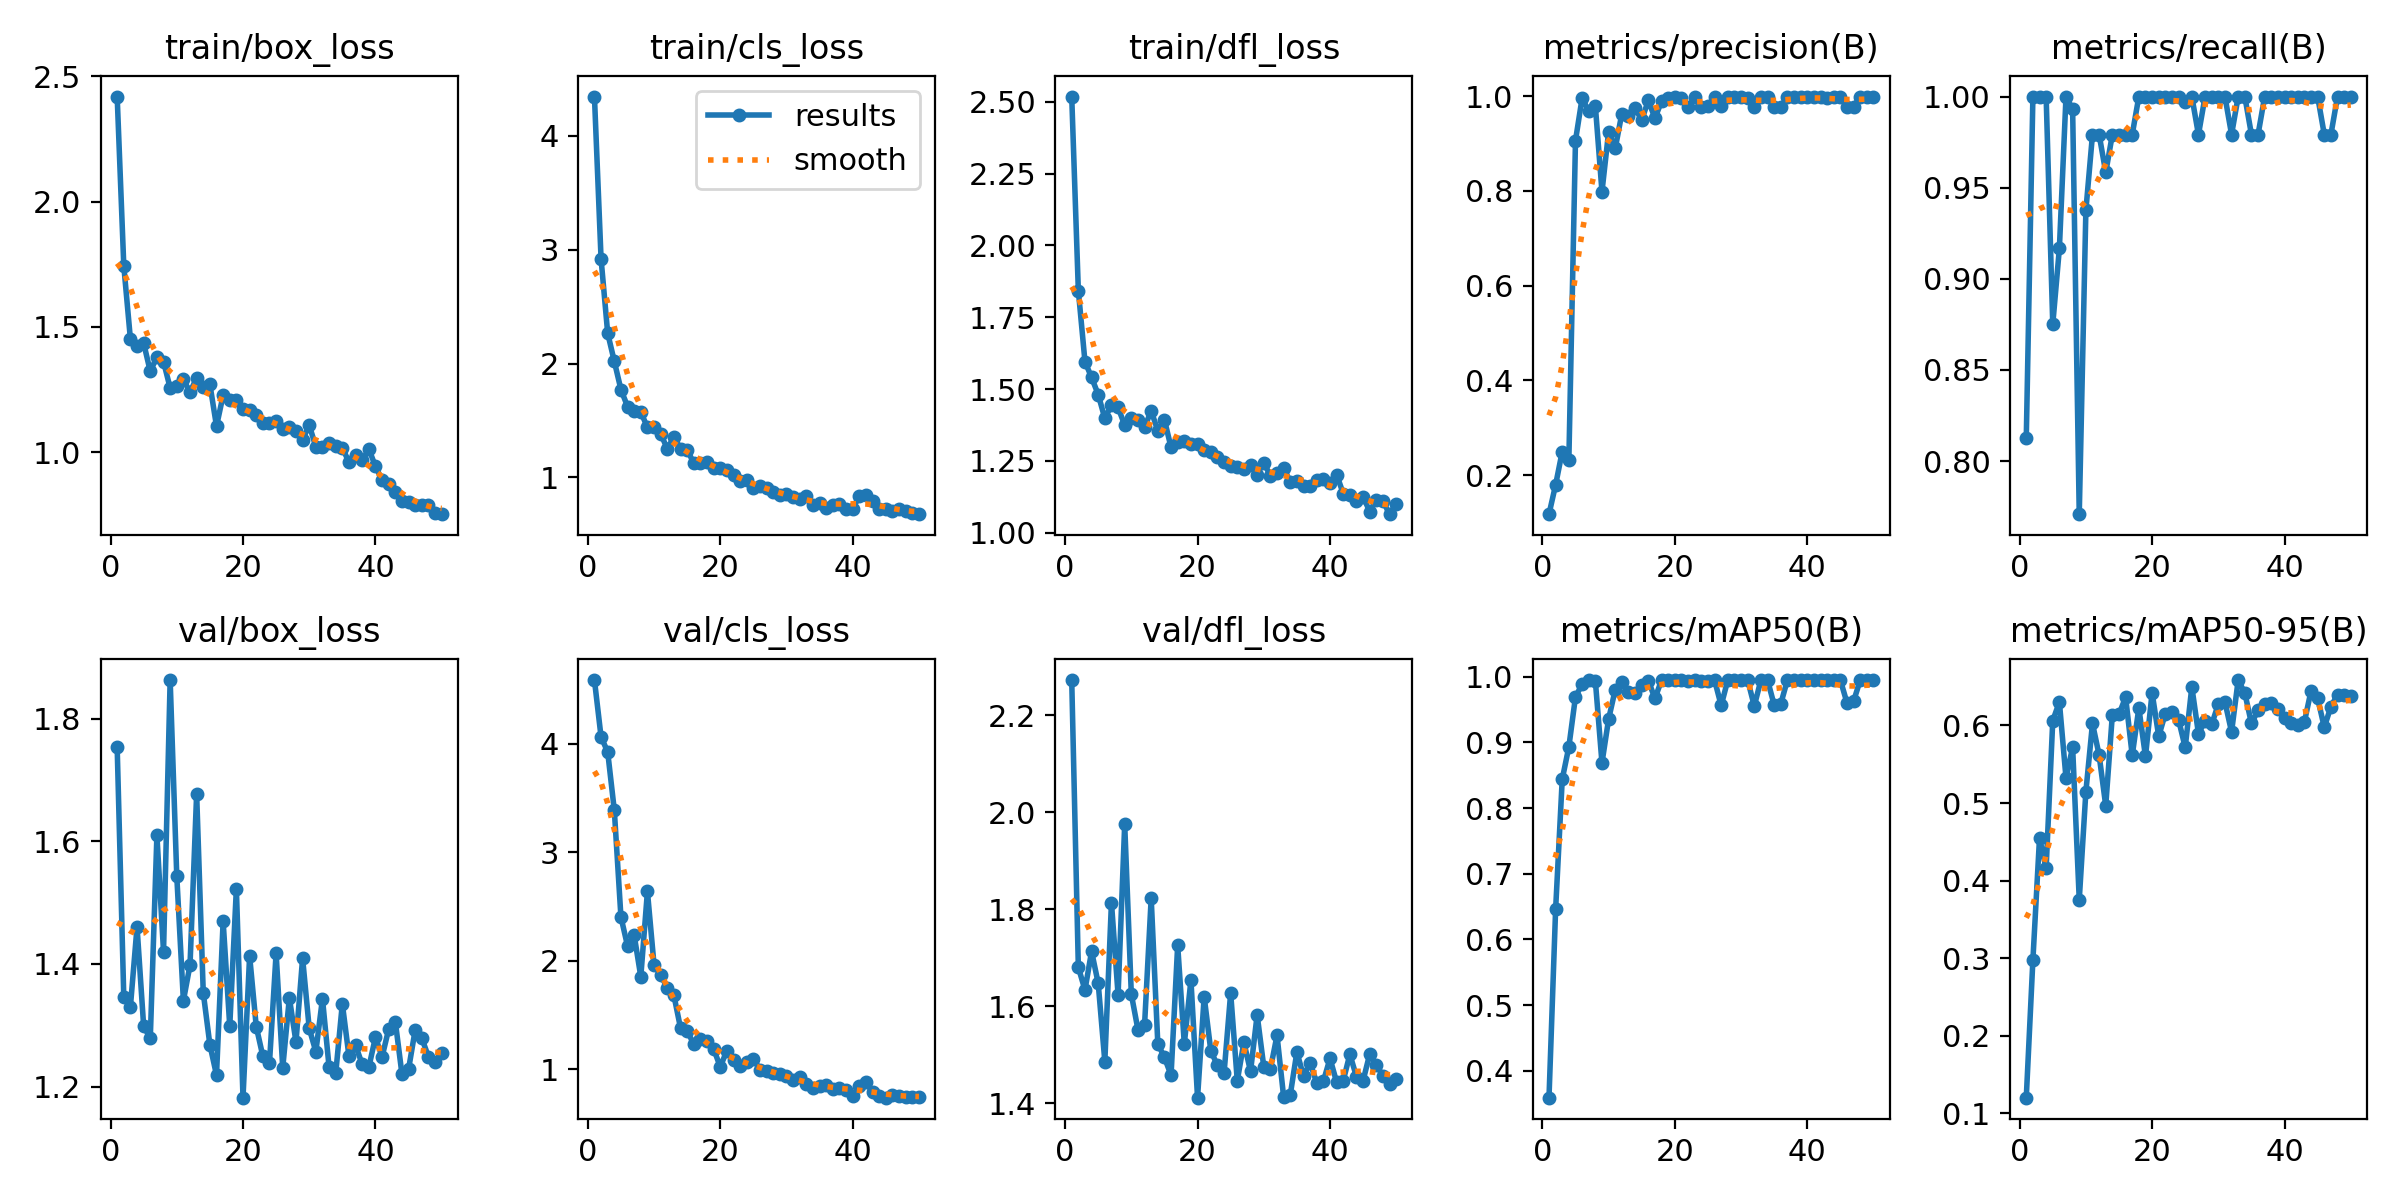

The table this chart was drawn from, first rows:
epoch, train/box_loss, train/cls_loss, train/dfl_loss, metrics/precision(B), metrics/recall(B), metrics/mAP50(B), metrics/mAP50-95(B), val/box_loss, val/cls_loss, val/dfl_loss, lr/pg0, lr/pg1, lr/pg2
1, 2.418, 4.343, 2.518, 0.1178, 0.8125, 0.3591, 0.1201, 1.753, 4.588, 2.273, 0.00011, 0.00011, 0.00011
2, 1.744, 2.918, 1.843, 0.1798, 1, 0.6459, 0.2976, 1.346, 4.064, 1.68, 0.0002255, 0.0002255, 0.0002255
3, 1.451, 2.266, 1.596, 0.25, 1, 0.844, 0.4549, 1.331, 3.925, 1.633, 0.0003361, 0.0003361, 0.0003361
4, 1.425, 2.019, 1.54, 0.233, 1, 0.8933, 0.4158, 1.46, 3.388, 1.713, 0.0004421, 0.0004421, 0.0004421
5, 1.435, 1.772, 1.481, 0.9061, 0.875, 0.9695, 0.6062, 1.299, 2.406, 1.647, 0.0005433, 0.0005433, 0.0005433
6, 1.323, 1.623, 1.398, 0.9957, 0.9167, 0.9885, 0.6302, 1.279, 2.137, 1.486, 0.0006397, 0.0006397, 0.0006397
7, 1.381, 1.583, 1.444, 0.9683, 1, 0.9946, 0.5322, 1.609, 2.237, 1.814, 0.0007314, 0.0007314, 0.0007314
8, 1.362, 1.574, 1.436, 0.9795, 0.9931, 0.9938, 0.572, 1.42, 1.855, 1.623, 0.0008183, 0.0008183, 0.0008183
9, 1.257, 1.44, 1.375, 0.7982, 0.7708, 0.8688, 0.3754, 1.863, 2.64, 1.975, 0.0008416, 0.0008416, 0.0008416
10, 1.265, 1.445, 1.399, 0.9242, 0.9375, 0.9354, 0.5146, 1.543, 1.962, 1.625, 0.0008416, 0.0008416, 0.0008416
11, 1.291, 1.385, 1.394, 0.8896, 0.9792, 0.9802, 0.6026, 1.34, 1.872, 1.552, 0.0008218, 0.0008218, 0.0008218
12, 1.24, 1.252, 1.367, 0.9629, 0.9792, 0.9925, 0.5618, 1.398, 1.751, 1.562, 0.000802, 0.000802, 0.000802
13, 1.297, 1.357, 1.425, 0.9578, 0.9583, 0.9762, 0.4965, 1.677, 1.682, 1.823, 0.0007822, 0.0007822, 0.0007822
14, 1.259, 1.253, 1.355, 0.9748, 0.9792, 0.9757, 0.614, 1.353, 1.381, 1.523, 0.0007624, 0.0007624, 0.0007624
15, 1.272, 1.241, 1.393, 0.9493, 0.9792, 0.988, 0.6144, 1.268, 1.354, 1.494, 0.0007426, 0.0007426, 0.0007426
16, 1.104, 1.128, 1.297, 0.9908, 0.9792, 0.9942, 0.6365, 1.219, 1.234, 1.458, 0.0007228, 0.0007228, 0.0007228
17, 1.228, 1.131, 1.316, 0.9533, 0.9792, 0.9669, 0.5614, 1.47, 1.278, 1.726, 0.000703, 0.000703, 0.000703
18, 1.21, 1.136, 1.321, 0.9893, 1, 0.995, 0.6225, 1.299, 1.264, 1.522, 0.0006832, 0.0006832, 0.0006832
19, 1.207, 1.079, 1.309, 0.9964, 1, 0.995, 0.5601, 1.522, 1.191, 1.654, 0.0006634, 0.0006634, 0.0006634
20, 1.174, 1.082, 1.31, 0.9982, 1, 0.995, 0.6422, 1.182, 1.024, 1.411, 0.0006436, 0.0006436, 0.0006436
21, 1.17, 1.07, 1.289, 0.996, 1, 0.995, 0.586, 1.413, 1.175, 1.62, 0.0006238, 0.0006238, 0.0006238
22, 1.15, 1.019, 1.283, 0.9762, 1, 0.9938, 0.6154, 1.298, 1.091, 1.508, 0.000604, 0.000604, 0.000604
23, 1.115, 0.9709, 1.265, 0.9981, 1, 0.995, 0.6174, 1.25, 1.031, 1.478, 0.0005842, 0.0005842, 0.0005842
24, 1.117, 0.975, 1.246, 0.9778, 1, 0.9942, 0.6074, 1.239, 1.07, 1.462, 0.0005644, 0.0005644, 0.0005644
25, 1.124, 0.9092, 1.232, 0.9795, 0.9972, 0.9934, 0.5716, 1.417, 1.1, 1.627, 0.0005446, 0.0005446, 0.0005446
26, 1.093, 0.927, 1.23, 0.9981, 1, 0.995, 0.6498, 1.231, 0.9966, 1.446, 0.0005248, 0.0005248, 0.0005248
27, 1.101, 0.9079, 1.221, 0.9792, 0.9791, 0.9563, 0.5895, 1.345, 0.9816, 1.526, 0.000505, 0.000505, 0.000505
28, 1.085, 0.8744, 1.238, 0.999, 1, 0.995, 0.6056, 1.273, 0.966, 1.466, 0.0004852, 0.0004852, 0.0004852
29, 1.05, 0.8466, 1.203, 0.9984, 1, 0.995, 0.6013, 1.409, 0.9554, 1.582, 0.0004654, 0.0004654, 0.0004654
30, 1.108, 0.8574, 1.245, 0.9976, 1, 0.995, 0.6276, 1.295, 0.9429, 1.475, 0.0004456, 0.0004456, 0.0004456
31, 1.022, 0.8247, 1.198, 0.9968, 1, 0.995, 0.6304, 1.257, 0.9, 1.47, 0.0004258, 0.0004258, 0.0004258
32, 1.023, 0.8104, 1.209, 0.9764, 0.9792, 0.9555, 0.5917, 1.343, 0.9344, 1.54, 0.000406, 0.000406, 0.000406
33, 1.038, 0.8362, 1.227, 0.9978, 1, 0.995, 0.6586, 1.232, 0.8625, 1.413, 0.0003862, 0.0003862, 0.0003862
34, 1.026, 0.7581, 1.177, 0.9983, 1, 0.995, 0.6419, 1.222, 0.826, 1.417, 0.0003664, 0.0003664, 0.0003664
35, 1.018, 0.7715, 1.182, 0.9779, 0.9792, 0.9571, 0.6026, 1.335, 0.8446, 1.506, 0.0003466, 0.0003466, 0.0003466
36, 0.9613, 0.7357, 1.161, 0.9774, 0.9792, 0.9588, 0.6194, 1.25, 0.8595, 1.456, 0.0003268, 0.0003268, 0.0003268
37, 0.9912, 0.7558, 1.162, 0.998, 1, 0.995, 0.6273, 1.267, 0.8186, 1.484, 0.000307, 0.000307, 0.000307
38, 0.9677, 0.7685, 1.183, 0.9984, 1, 0.995, 0.6292, 1.236, 0.8274, 1.442, 0.0002872, 0.0002872, 0.0002872
39, 1.014, 0.7252, 1.185, 0.9986, 1, 0.995, 0.6209, 1.232, 0.8141, 1.445, 0.0002674, 0.0002674, 0.0002674
40, 0.9439, 0.7264, 1.174, 0.9988, 1, 0.995, 0.61, 1.281, 0.758, 1.492, 0.0002476, 0.0002476, 0.0002476
41, 0.8904, 0.8374, 1.202, 0.9982, 1, 0.995, 0.6036, 1.249, 0.8444, 1.443, 0.0002278, 0.0002278, 0.0002278
42, 0.8743, 0.8479, 1.136, 0.9984, 1, 0.995, 0.6009, 1.294, 0.883, 1.446, 0.000208, 0.000208, 0.000208
43, 0.8412, 0.7934, 1.131, 0.9966, 1, 0.995, 0.6047, 1.306, 0.7903, 1.501, 0.0001882, 0.0001882, 0.0001882
44, 0.8077, 0.7245, 1.11, 0.9987, 1, 0.995, 0.6446, 1.221, 0.7522, 1.454, 0.0001684, 0.0001684, 0.0001684
45, 0.8029, 0.7272, 1.126, 0.9984, 1, 0.995, 0.6352, 1.228, 0.7404, 1.447, 0.0001486, 0.0001486, 0.0001486
46, 0.7897, 0.7091, 1.074, 0.9778, 0.9792, 0.9601, 0.5976, 1.292, 0.7687, 1.502, 0.0001288, 0.0001288, 0.0001288
47, 0.7912, 0.7264, 1.115, 0.9779, 0.9792, 0.963, 0.6243, 1.279, 0.7528, 1.479, 0.000109, 0.000109, 0.000109
48, 0.7919, 0.7023, 1.11, 0.9987, 1, 0.995, 0.6397, 1.249, 0.7432, 1.456, 8.92e-05, 8.92e-05, 8.92e-05
49, 0.7599, 0.6857, 1.065, 0.9986, 1, 0.995, 0.639, 1.241, 0.7498, 1.44, 6.94e-05, 6.94e-05, 6.94e-05
50, 0.7537, 0.6778, 1.1, 0.9985, 1, 0.995, 0.638, 1.254, 0.7476, 1.449, 4.96e-05, 4.96e-05, 4.96e-05
